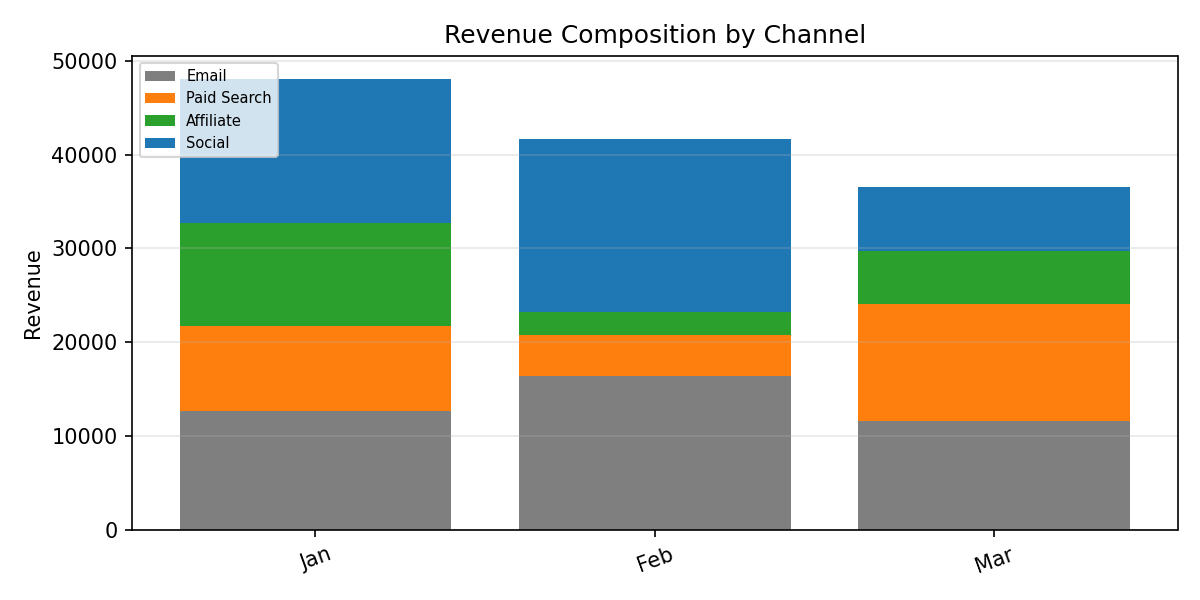

The data file committed next to this chart (first rows):
Period, Email, Paid Search, Affiliate, Social, Total
Jan, 12621, 9111, 10974, 15399, 48105
Feb, 16363, 4395, 2467, 18487, 41711
Mar, 11597, 12474, 5676, 6828, 36575
